The GitHub repository Angejules123/Multimodal-AI contains a labelled image folder "Multimodal-AI" with 3 categories: mild demented, non demented, very mild demented. Examples follow, each with its label.

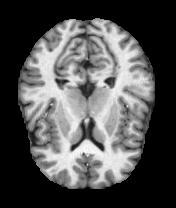
Label: non demented

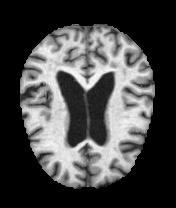
Label: very mild demented

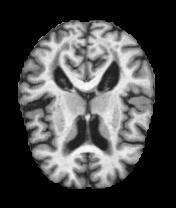
Label: mild demented

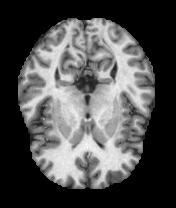
Label: non demented

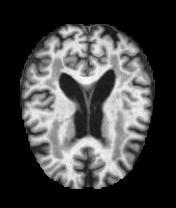
Label: very mild demented

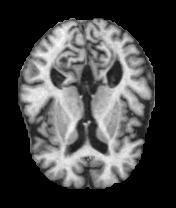
Label: mild demented
